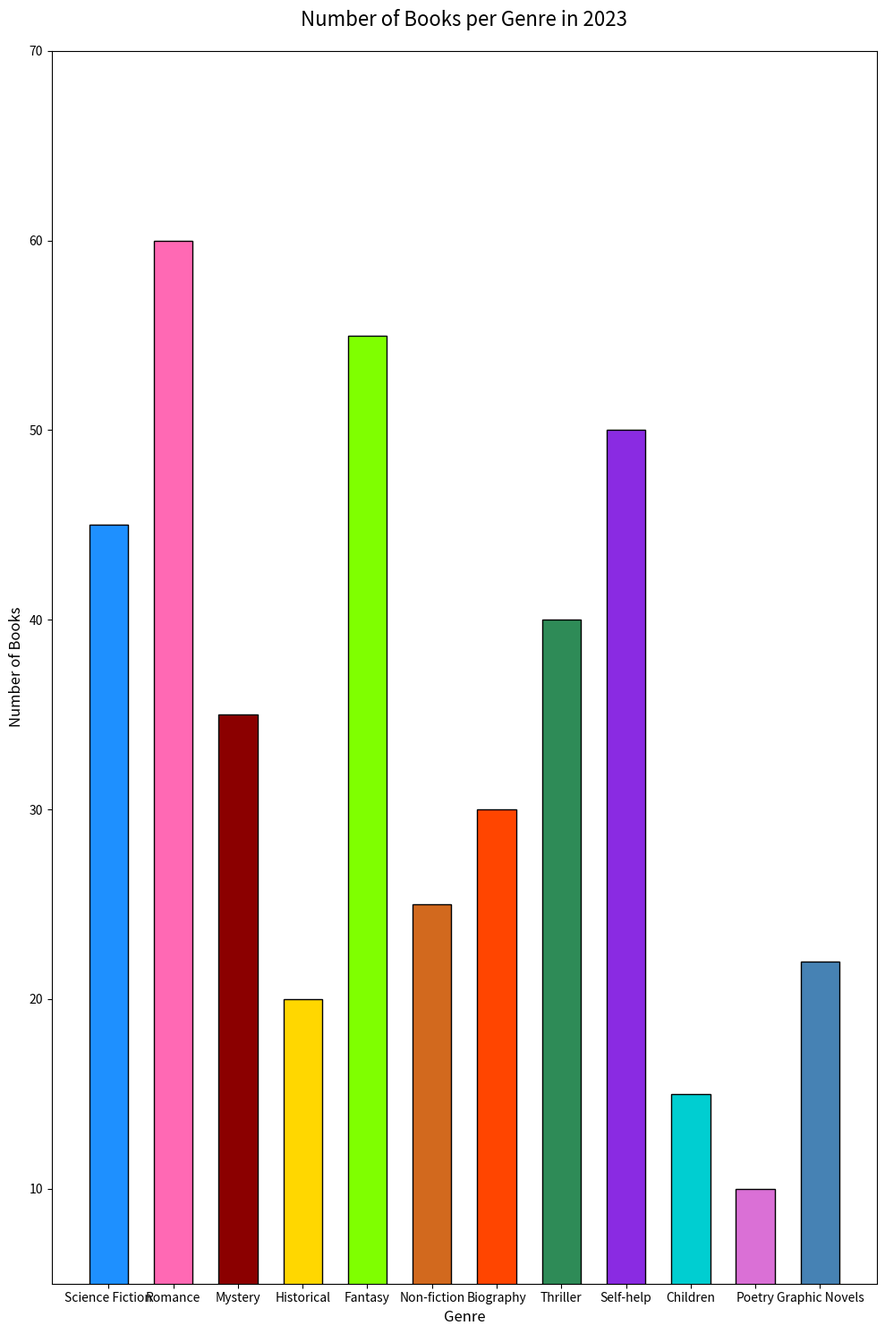

Source code (Python):

import matplotlib.pyplot as plt

genres = ['Science Fiction', 'Romance', 'Mystery', 'Historical', 'Fantasy', 'Non-fiction', 'Biography', 'Thriller', 'Self-help', 'Children', 'Poetry', 'Graphic Novels']
number_of_books = [45, 60, 35, 20, 55, 25, 30, 40, 50, 15, 10, 22]

colors = ['#1E90FF', '#FF69B4', '#8B0000', '#FFD700', '#7FFF00', '#D2691E', '#FF4500', '#2E8B57', '#8A2BE2', '#00CED1', '#DA70D6', '#4682B4']

plt.figure(figsize=(10, 15))
plt.bar(genres, number_of_books, color=colors, edgecolor='black', width=0.6)

plt.ylabel('Number of Books', fontsize=12)
plt.xlabel('Genre', fontsize=12)
plt.title('Number of Books per Genre in 2023', fontsize=16, pad=20)
plt.ylim(5, 70)

plt.tight_layout()
plt.show()
